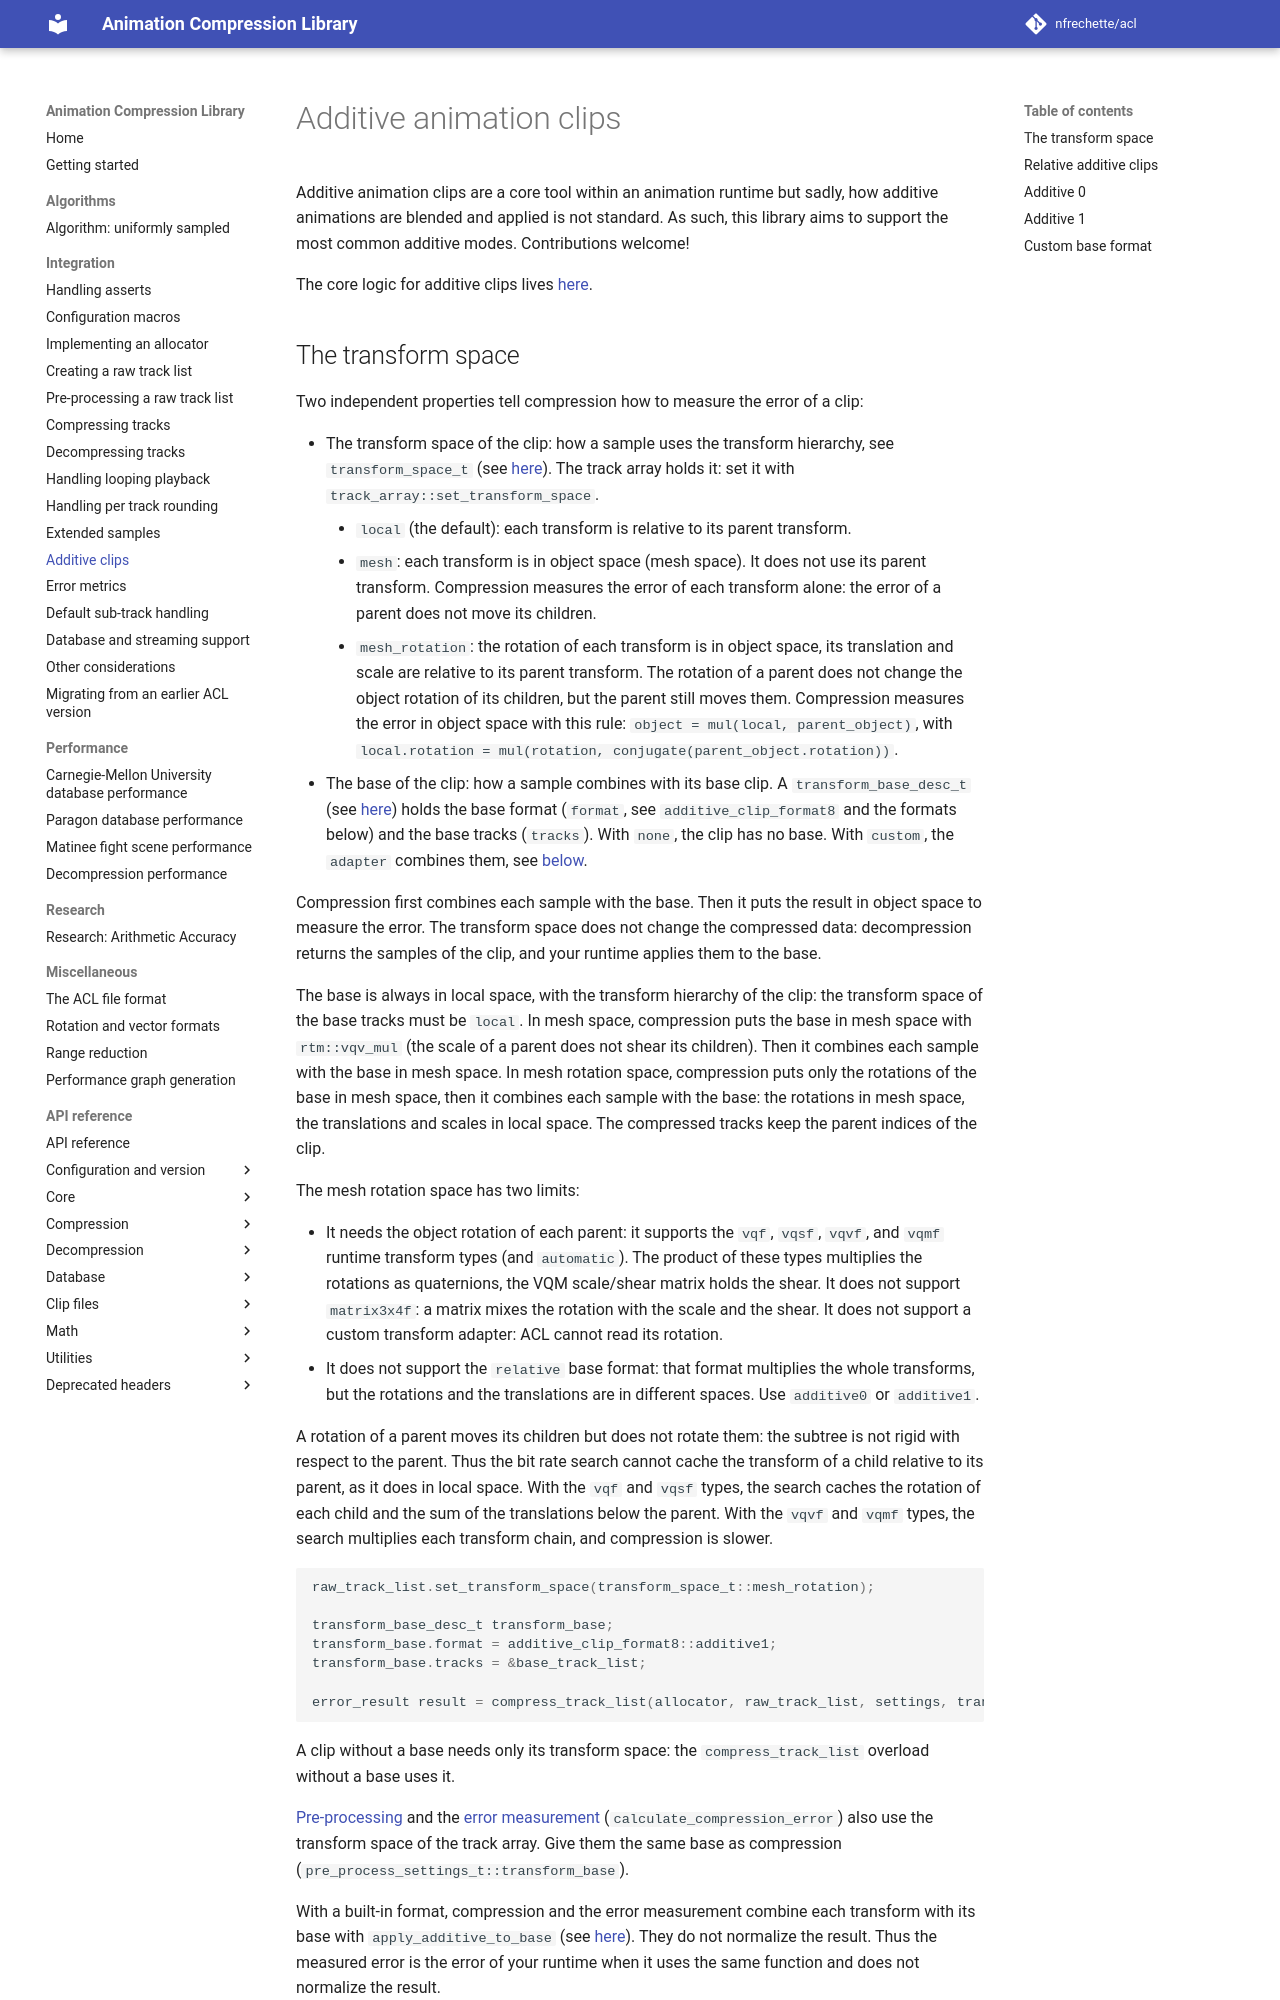

repository: nfrechette/acl · page: develop/additive_clips/index.html · generator: mkdocs

# Additive animation clips

Additive animation clips are a core tool within an animation runtime but sadly, how additive animations are blended and applied is not standard. As such, this library aims to support the most common additive modes. Contributions welcome!

The core logic for additive clips lives [here](https://github.com/nfrechette/acl/blob/develop/includes/acl/core/additive_utils.h).
